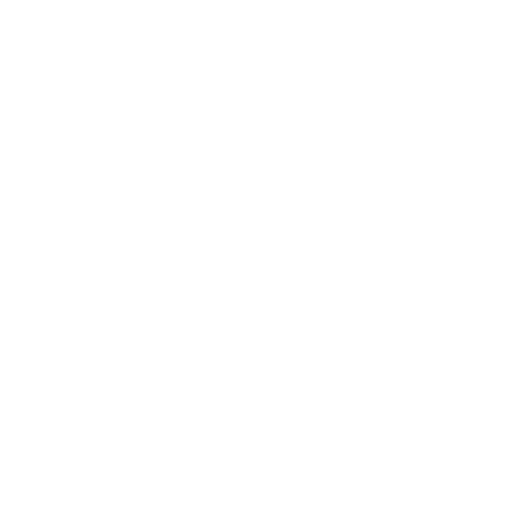
t = 0.00 s
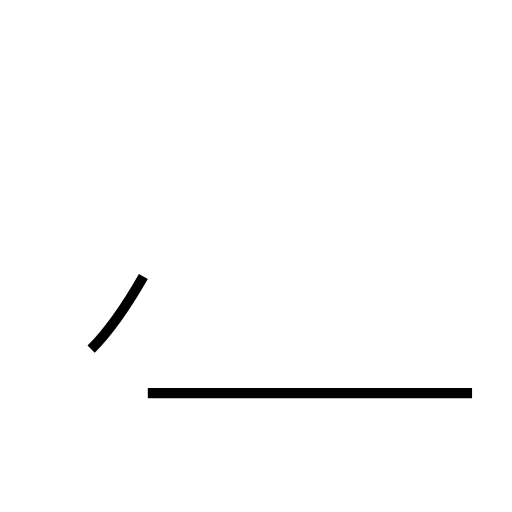
t = 1.21 s
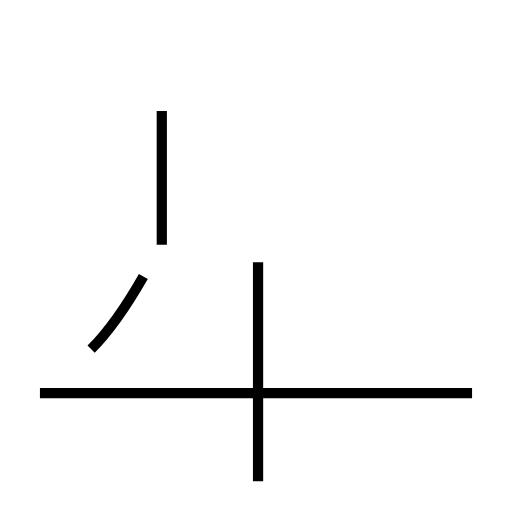
t = 2.56 s
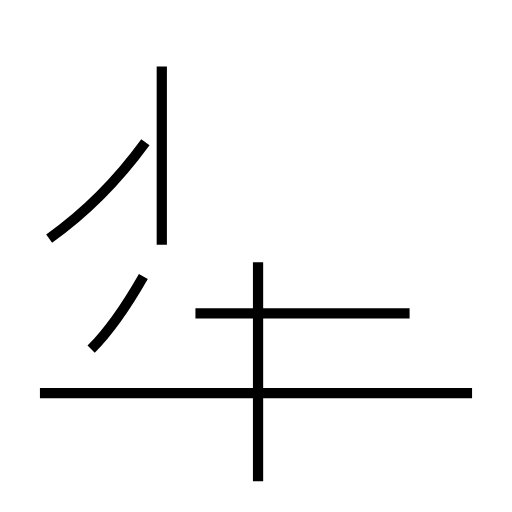
t = 3.72 s
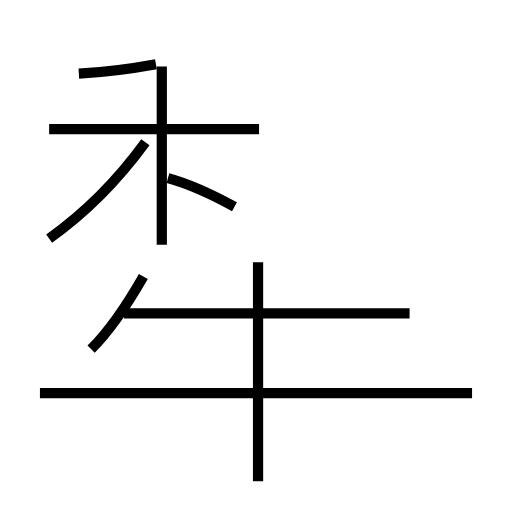
t = 4.99 s
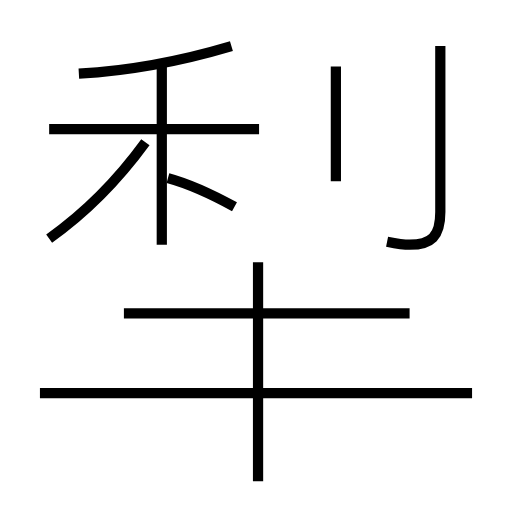
t = 6.26 s

The animated SVG that drew these frames (rendered in a browser with its animation timeline set to each time). Animation: 11 SMIL elements (animate=11); one cycle of 6.26 s.

<?xml version='1.0' encoding='utf-8'?>
<svg viewBox="0.0 -6.0 50.0 50.0" version="1.1" xmlns="http://www.w3.org/2000/svg"><rect x="-1000" y="-1000" width="2000" height="2000" stroke="white" fill="white" /><g style="fill:none;stroke:#000000;stroke-width:1"><path d="M 8.9 -9.9 C 10.8 -11.8 12.4 -14.2 14.0 -17.0 " transform="translate(0.0 38.0)" stroke-dasharray="8.767723958020735" stroke-dashoffset="8.767723958020735"><animate attributeName="stroke-dashoffset" from="8.767723958020735" to="0" dur="0.26303171874062203s" begin="0s; anim_end.end" fill="freeze" id="anim0" /></path><path d="M 46.1 -5.6 L 3.9 -5.6 " transform="translate(0.0 38.0)" stroke-dasharray="42.2" stroke-dashoffset="42.2"><animate attributeName="stroke-dashoffset" from="42.2" to="0" dur="1.266s" begin="anim0.end" fill="freeze" id="anim1" /></path><path d="M 25.2 3.0 L 25.2 -18.4 " transform="translate(0.0 38.0)" stroke-dasharray="21.4" stroke-dashoffset="21.4"><animate attributeName="stroke-dashoffset" from="21.4" to="0" dur="0.6419999999999999s" begin="anim1.end" fill="freeze" id="anim2" /></path><path d="M 15.8 -20.1 L 15.8 -37.5 " transform="translate(0.0 38.0)" stroke-dasharray="17.4" stroke-dashoffset="17.4"><animate attributeName="stroke-dashoffset" from="17.4" to="0" dur="0.5219999999999999s" begin="anim2.end" fill="freeze" id="anim3" /></path><path d="M 4.8 -20.7 C 8.2 -23.1 11.5 -26.4 14.2 -30.1 " transform="translate(0.0 38.0)" stroke-dasharray="13.350494087197474" stroke-dashoffset="13.350494087197474"><animate attributeName="stroke-dashoffset" from="13.350494087197474" to="0" dur="0.4005148226159242s" begin="anim3.end" fill="freeze" id="anim4" /></path><path d="M 40.0 -13.4 L 12.1 -13.4 " transform="translate(0.0 38.0)" stroke-dasharray="27.9" stroke-dashoffset="27.9"><animate attributeName="stroke-dashoffset" from="27.9" to="0" dur="0.837s" begin="anim4.end" fill="freeze" id="anim5" /></path><path d="M 25.3 -31.4 L 4.8 -31.4 " transform="translate(0.0 38.0)" stroke-dasharray="20.5" stroke-dashoffset="20.5"><animate attributeName="stroke-dashoffset" from="20.5" to="0" dur="0.615s" begin="anim5.end" fill="freeze" id="anim6" /></path><path d="M 22.9 -23.8 C 20.9 -24.9 18.6 -26.0 16.4 -26.6 " transform="translate(0.0 38.0)" stroke-dasharray="7.0933327806649045" stroke-dashoffset="7.0933327806649045"><animate attributeName="stroke-dashoffset" from="7.0933327806649045" to="0" dur="0.21279998341994713s" begin="anim6.end" fill="freeze" id="anim7" /></path><path d="M 7.7 -36.8 C 12.8 -37.1 17.9 -38.1 22.6 -39.5 " transform="translate(0.0 38.0)" stroke-dasharray="15.175804103484221" stroke-dashoffset="15.175804103484221"><animate attributeName="stroke-dashoffset" from="15.175804103484221" to="0" dur="0.45527412310452664s" begin="anim7.end" fill="freeze" id="anim8" /></path><path d="M 32.8 -26.3 L 32.8 -37.5 " transform="translate(0.0 38.0)" stroke-dasharray="11.2" stroke-dashoffset="11.2"><animate attributeName="stroke-dashoffset" from="11.2" to="0" dur="0.33599999999999997s" begin="anim8.end" fill="freeze" id="anim9" /></path><path d="M 37.8 -20.4 C 38.8 -20.2 39.4 -20.1 40.0 -20.1 C 42.1 -20.1 43.0 -20.9 43.0 -23.3 L 43.0 -39.5" transform="translate(0.0 38.0)" stroke-dasharray="23.545773412889083" stroke-dashoffset="23.545773412889083"><animate attributeName="stroke-dashoffset" from="23.545773412889083" to="0" dur="0.7063732023866724s" begin="anim9.end" fill="freeze" id="anim_end" /></path></g></svg>
